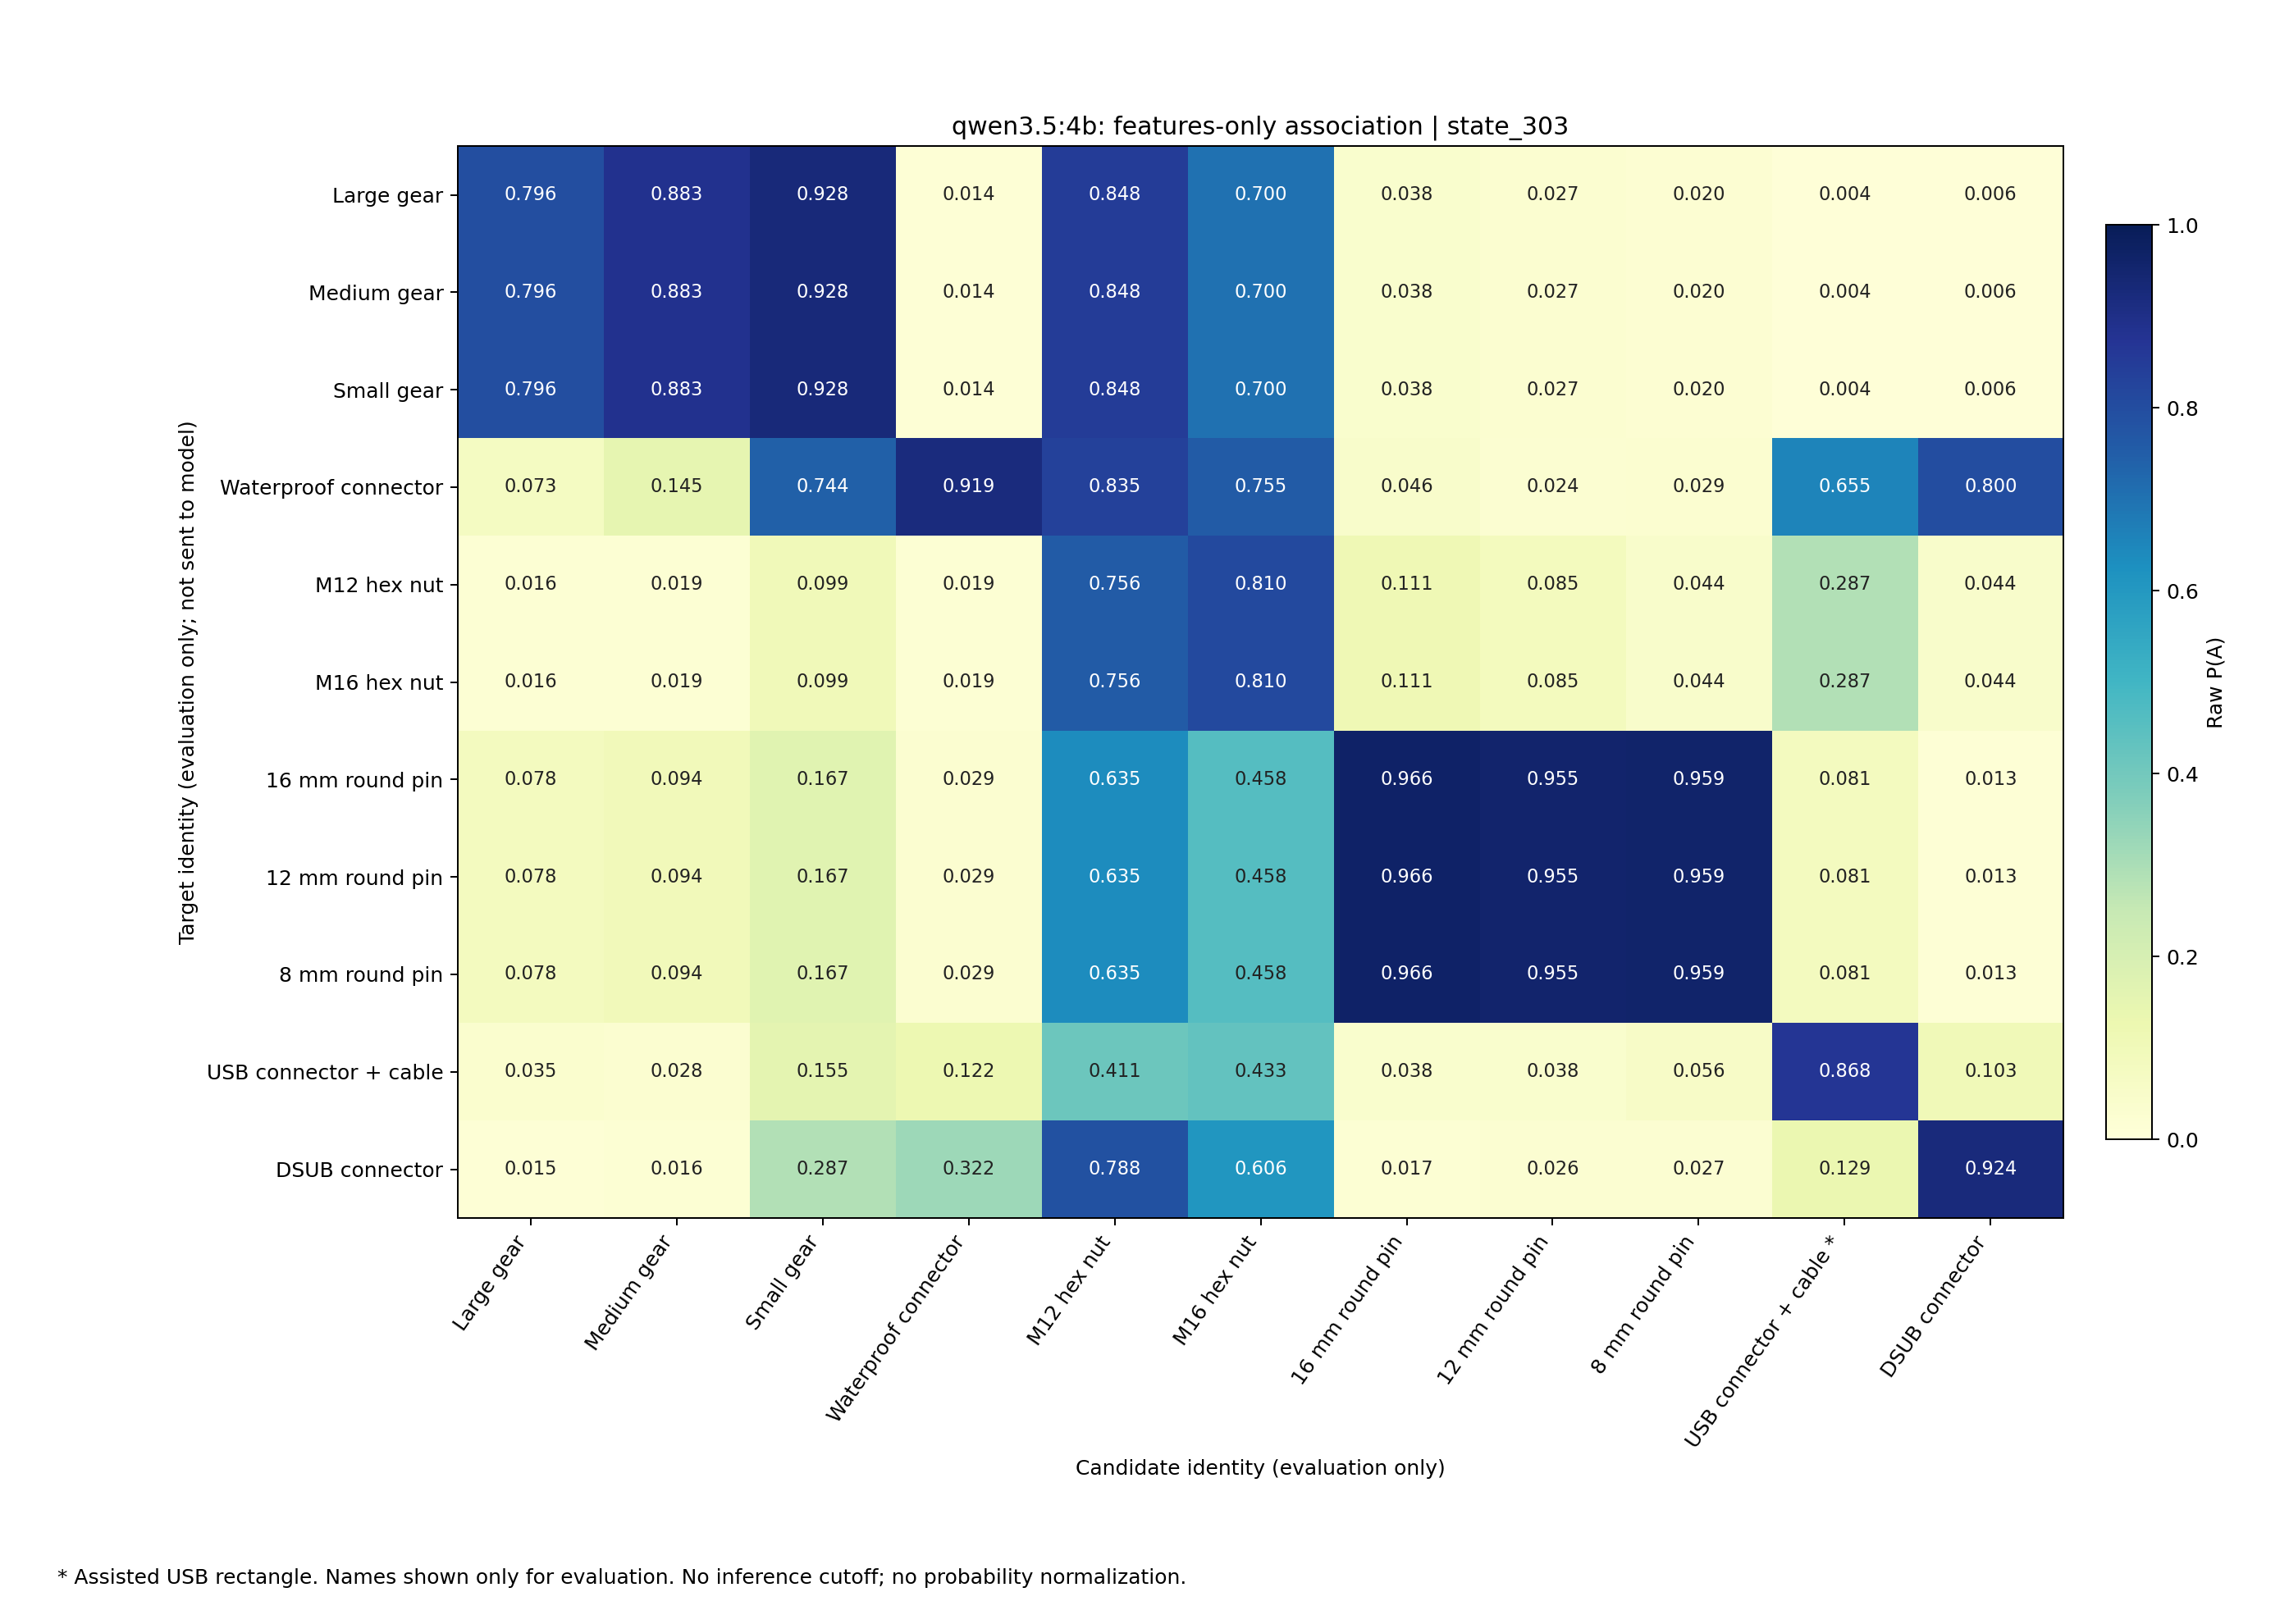

The table this chart was drawn from, first rows:
target, Gear_Large, Gear_Medium, Gear_Small, Waterproof_Male, M12_Hex_Nut, M16_Hex_Nut, RGOCG16-50_16mm, RGOCG12-50_12mm, RGOCG8-50_8mm, USB_Male, DSUB_Male
Gear_Large, 0.7959, 0.8832, 0.9279, 0.01362, 0.8479, 0.6997, 0.03847, 0.02749, 0.02004, 0.004025, 0.006439
Gear_Medium, 0.7959, 0.8832, 0.9279, 0.01362, 0.8479, 0.6997, 0.03847, 0.02749, 0.02004, 0.004025, 0.006439
Gear_Small, 0.7959, 0.8832, 0.9279, 0.01362, 0.8479, 0.6997, 0.03847, 0.02749, 0.02004, 0.004025, 0.006439
Waterproof_Male, 0.07313, 0.1447, 0.7444, 0.9192, 0.8345, 0.7548, 0.04583, 0.02386, 0.02945, 0.6549, 0.8
M12_Hex_Nut, 0.01608, 0.0187, 0.09929, 0.01905, 0.7555, 0.8103, 0.1108, 0.08493, 0.04368, 0.287, 0.04365
M16_Hex_Nut, 0.01608, 0.0187, 0.09929, 0.01905, 0.7555, 0.8103, 0.1108, 0.08493, 0.04368, 0.287, 0.04365
RGOCG16-50_16mm, 0.07815, 0.09386, 0.1674, 0.0292, 0.6346, 0.4575, 0.9663, 0.9551, 0.9585, 0.08071, 0.01304
RGOCG12-50_12mm, 0.07815, 0.09386, 0.1674, 0.0292, 0.6346, 0.4575, 0.9663, 0.9551, 0.9585, 0.08071, 0.01304
RGOCG8-50_8mm, 0.07815, 0.09386, 0.1674, 0.0292, 0.6346, 0.4575, 0.9663, 0.9551, 0.9585, 0.08071, 0.01304
USB_Male, 0.03496, 0.02764, 0.1547, 0.1219, 0.4106, 0.4327, 0.03752, 0.03751, 0.05629, 0.8683, 0.1026
DSUB_Male, 0.01541, 0.01613, 0.2869, 0.322, 0.7883, 0.6064, 0.01696, 0.0263, 0.02715, 0.1292, 0.9238
